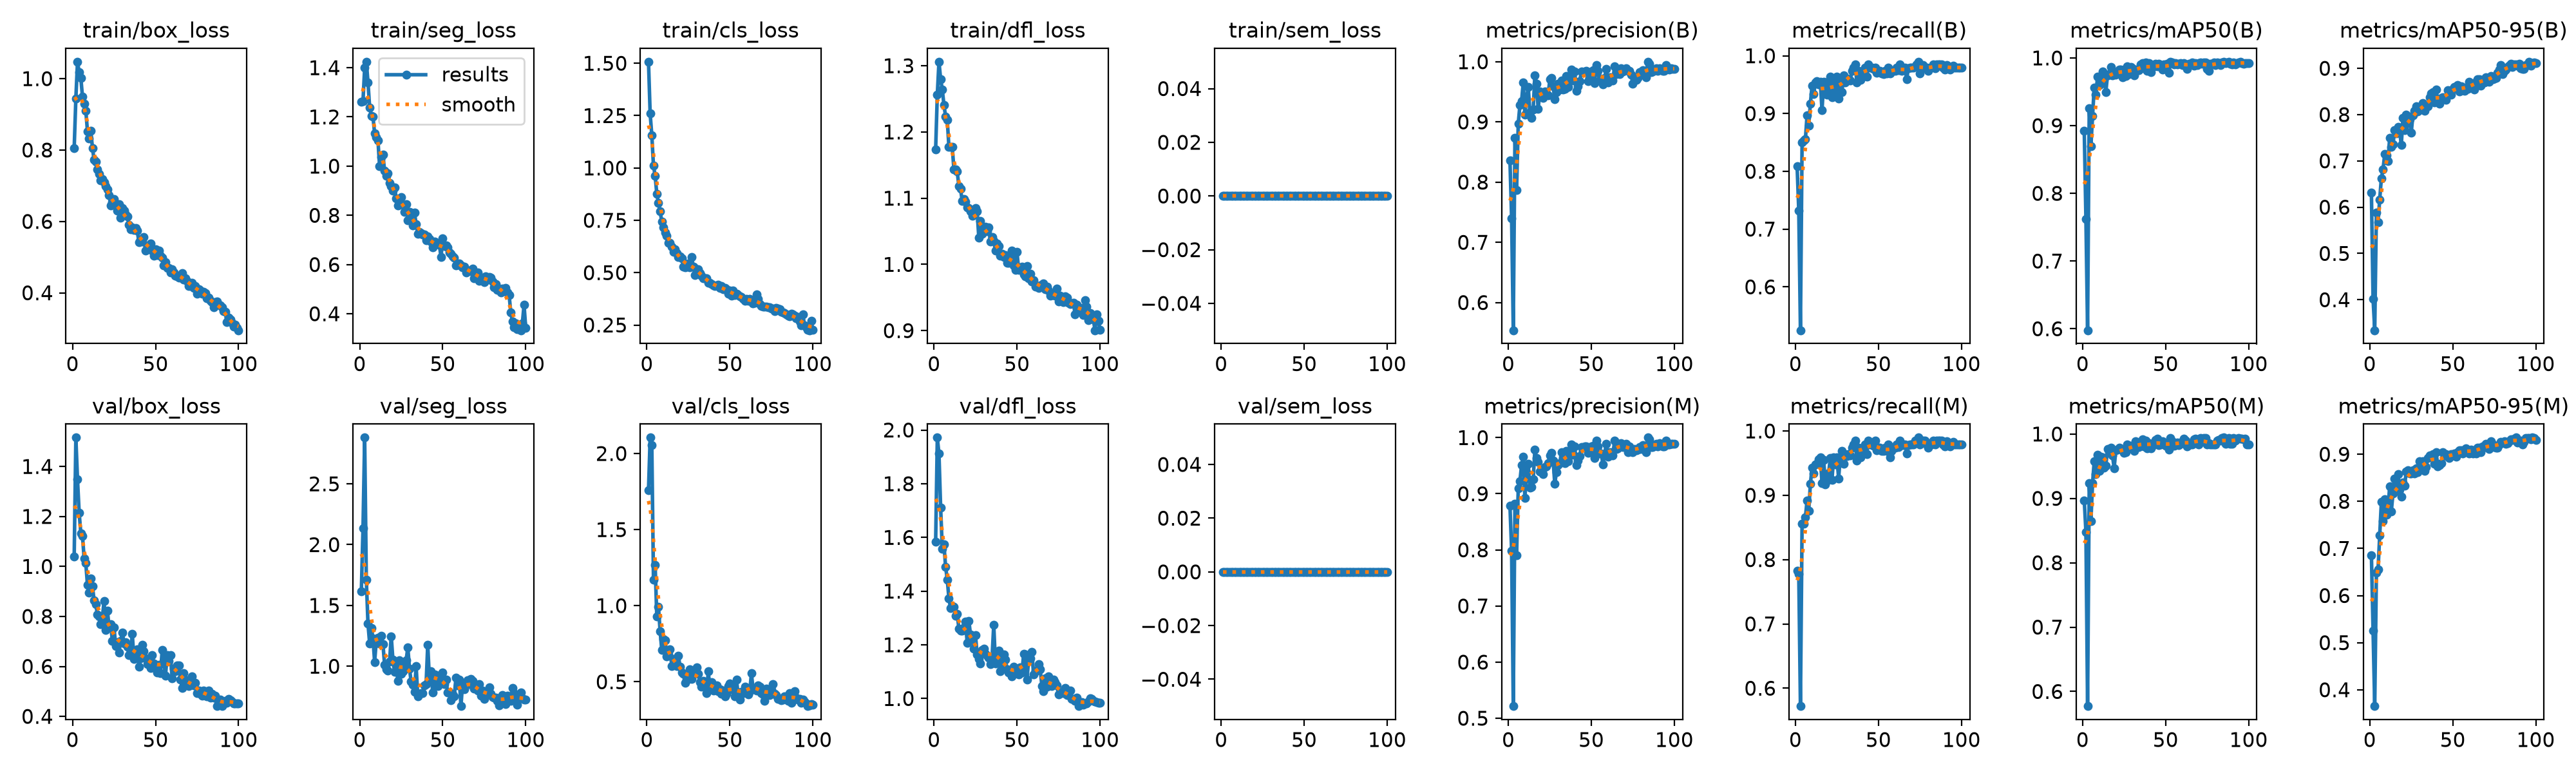

The table this chart was drawn from, first rows:
epoch, time, train/box_loss, train/seg_loss, train/cls_loss, train/dfl_loss, train/sem_loss, metrics/precision(B), metrics/recall(B), metrics/mAP50(B), metrics/mAP50-95(B), metrics/precision(M), metrics/recall(M), metrics/mAP50(M), metrics/mAP50-95(M), val/box_loss, val/seg_loss, val/cls_loss, val/dfl_loss, val/sem_loss, lr/pg0, lr/pg1, lr/pg2
1, 62, 0.8056, 1.262, 1.507, 1.174, 0, 0.8361, 0.8093, 0.8927, 0.631, 0.8785, 0.7827, 0.897, 0.686, 1.041, 1.618, 1.758, 1.583, 0, 0.0006609, 0.0006609, 0.0006609
2, 101.1, 0.9447, 1.265, 1.259, 1.257, 0, 0.74, 0.732, 0.7624, 0.4021, 0.7988, 0.7776, 0.848, 0.5258, 1.516, 2.132, 2.104, 1.972, 0, 0.001314, 0.001314, 0.001314
3, 140.9, 1.047, 1.399, 1.156, 1.306, 0, 0.554, 0.5249, 0.5978, 0.3341, 0.5216, 0.5722, 0.5773, 0.3653, 1.348, 2.88, 2.055, 1.911, 0, 0.001955, 0.001955, 0.001955
4, 179, 1.018, 1.424, 1.01, 1.28, 0, 0.8731, 0.8505, 0.9257, 0.5888, 0.882, 0.8557, 0.9232, 0.6488, 1.214, 1.71, 1.169, 1.711, 0, 0.001941, 0.001941, 0.001941
5, 217.7, 1.002, 1.341, 0.9634, 1.264, 0, 0.7863, 0.8537, 0.8694, 0.5676, 0.7909, 0.8557, 0.8649, 0.6548, 1.134, 1.348, 1.267, 1.558, 0, 0.001921, 0.001921, 0.001921
6, 255.3, 0.9489, 1.239, 0.8768, 1.241, 0, 0.8973, 0.8557, 0.9144, 0.6168, 0.9095, 0.866, 0.9235, 0.7276, 1.121, 1.189, 0.9284, 1.573, 0, 0.001901, 0.001901, 0.001901
7, 292.9, 0.9299, 1.205, 0.8321, 1.223, 0, 0.9277, 0.8969, 0.9564, 0.6627, 0.9224, 0.8918, 0.9575, 0.7988, 1.032, 1.315, 0.9942, 1.49, 0, 0.001881, 0.001881, 0.001881
8, 330.4, 0.9104, 1.201, 0.7921, 1.218, 0, 0.9343, 0.8792, 0.9458, 0.6818, 0.9509, 0.8763, 0.938, 0.7576, 1.013, 1.231, 0.8321, 1.443, 0, 0.001861, 0.001861, 0.001861
9, 367.5, 0.8523, 1.133, 0.7444, 1.177, 0, 0.9655, 0.9175, 0.9725, 0.7143, 0.9655, 0.9175, 0.9675, 0.8042, 0.9253, 1.035, 0.7077, 1.372, 0, 0.001842, 0.001842, 0.001842
10, 405, 0.8324, 1.118, 0.7156, 1.178, 0, 0.9123, 0.9485, 0.9597, 0.7121, 0.892, 0.9433, 0.9426, 0.7723, 0.8947, 1.209, 0.7801, 1.336, 0, 0.001822, 0.001822, 0.001822
11, 443.5, 0.8543, 1.105, 0.6926, 1.177, 0, 0.9379, 0.9335, 0.9616, 0.7003, 0.9379, 0.9335, 0.9646, 0.7841, 0.9526, 1.235, 0.7742, 1.343, 0, 0.001802, 0.001802, 0.001802
12, 484.4, 0.8056, 0.9994, 0.6761, 1.143, 0, 0.9585, 0.9535, 0.9803, 0.7492, 0.9534, 0.9483, 0.9639, 0.8318, 0.9202, 1.185, 0.6675, 1.342, 0, 0.001782, 0.001782, 0.001782
13, 521.7, 0.7719, 1.037, 0.6438, 1.143, 0, 0.916, 0.9555, 0.9711, 0.7306, 0.9109, 0.9489, 0.9479, 0.779, 0.8643, 1.249, 0.6804, 1.309, 0, 0.001762, 0.001762, 0.001762
14, 558.8, 0.767, 1.046, 0.6436, 1.14, 0, 0.9066, 0.951, 0.9499, 0.7358, 0.9115, 0.9561, 0.9507, 0.8174, 0.8483, 1.183, 0.7134, 1.316, 0, 0.001743, 0.001743, 0.001743
15, 596.5, 0.7465, 0.9816, 0.6238, 1.118, 0, 0.9205, 0.9549, 0.9741, 0.7661, 0.9254, 0.9591, 0.9765, 0.8482, 0.8077, 1.014, 0.6037, 1.259, 0, 0.001723, 0.001723, 0.001723
16, 633.9, 0.7324, 0.9613, 0.5981, 1.114, 0, 0.9777, 0.9054, 0.9765, 0.7594, 0.978, 0.9185, 0.9724, 0.8224, 0.7991, 0.9766, 0.65, 1.252, 0, 0.001703, 0.001703, 0.001703
17, 671.4, 0.7146, 0.97, 0.6113, 1.095, 0, 0.9636, 0.9554, 0.9865, 0.773, 0.9636, 0.9554, 0.9789, 0.8572, 0.7694, 0.9664, 0.612, 1.253, 0, 0.001683, 0.001683, 0.001683
18, 708.7, 0.7179, 0.9328, 0.5933, 1.098, 0, 0.9215, 0.9536, 0.9739, 0.764, 0.957, 0.9168, 0.9664, 0.8252, 0.7962, 1.037, 0.602, 1.265, 0, 0.001663, 0.001663, 0.001663
19, 748.1, 0.7097, 0.9192, 0.5754, 1.095, 0, 0.9503, 0.933, 0.9779, 0.7345, 0.9398, 0.9227, 0.947, 0.8103, 0.8627, 1.247, 0.672, 1.286, 0, 0.001644, 0.001644, 0.001644
20, 785.1, 0.6982, 0.9006, 0.5787, 1.086, 0, 0.948, 0.9397, 0.9755, 0.7923, 0.9428, 0.9345, 0.9749, 0.8397, 0.7456, 1.056, 0.5978, 1.207, 0, 0.001624, 0.001624, 0.001624
21, 822.6, 0.689, 0.9135, 0.5697, 1.085, 0, 0.9397, 0.9634, 0.9801, 0.7667, 0.9346, 0.9582, 0.9761, 0.8335, 0.824, 0.9518, 0.5623, 1.29, 0, 0.001604, 0.001604, 0.001604
22, 860.2, 0.6737, 0.8685, 0.5287, 1.08, 0, 0.9507, 0.9278, 0.9833, 0.7996, 0.9472, 0.9244, 0.9792, 0.8631, 0.7592, 1.006, 0.5509, 1.238, 0, 0.001584, 0.001584, 0.001584
23, 898.4, 0.645, 0.8404, 0.5245, 1.073, 0, 0.9476, 0.9588, 0.9826, 0.7821, 0.9486, 0.9588, 0.9762, 0.8659, 0.7694, 0.8801, 0.4941, 1.223, 0, 0.001564, 0.001564, 0.001564
24, 937.5, 0.6536, 0.8611, 0.5393, 1.077, 0, 0.944, 0.9381, 0.9713, 0.7896, 0.9544, 0.9485, 0.9757, 0.8589, 0.7006, 1.048, 0.5102, 1.186, 0, 0.001545, 0.001545, 0.001545
25, 975.6, 0.663, 0.8738, 0.5441, 1.085, 0, 0.9707, 0.9639, 0.9828, 0.7615, 0.9684, 0.9588, 0.9707, 0.8595, 0.7558, 0.936, 0.543, 1.236, 0, 0.001525, 0.001525, 0.001525
26, 1013, 0.646, 0.8438, 0.5263, 1.081, 0, 0.9729, 0.9264, 0.9736, 0.7989, 0.9729, 0.9264, 0.972, 0.8657, 0.68, 0.9603, 0.5805, 1.165, 0, 0.001505, 0.001505, 0.001505
27, 1053, 0.6302, 0.8129, 0.5761, 1.04, 0, 0.9592, 0.9588, 0.9872, 0.8083, 0.9592, 0.9588, 0.9835, 0.8591, 0.6968, 1.007, 0.5202, 1.148, 0, 0.001485, 0.001485, 0.001485
28, 1092, 0.6482, 0.8456, 0.528, 1.066, 0, 0.9381, 0.9375, 0.9766, 0.8184, 0.9176, 0.9691, 0.9772, 0.8696, 0.6564, 1.049, 0.5683, 1.13, 0, 0.001465, 0.001465, 0.001465
29, 1132, 0.6111, 0.7797, 0.4899, 1.046, 0, 0.9493, 0.966, 0.9869, 0.8075, 0.9388, 0.9489, 0.9817, 0.8615, 0.7013, 1.157, 0.5568, 1.181, 0, 0.001446, 0.001446, 0.001446
30, 1171, 0.6379, 0.8151, 0.5177, 1.056, 0, 0.9635, 0.9534, 0.985, 0.8143, 0.9509, 0.9639, 0.9788, 0.8858, 0.736, 0.9789, 0.5943, 1.185, 0, 0.001426, 0.001426, 0.001426
31, 1210, 0.6296, 0.8119, 0.5151, 1.056, 0, 0.9539, 0.9608, 0.9739, 0.8104, 0.9539, 0.9608, 0.9739, 0.8693, 0.6927, 0.875, 0.5542, 1.167, 0, 0.001406, 0.001406, 0.001406
32, 1250, 0.6202, 0.7581, 0.4964, 1.05, 0, 0.9688, 0.9592, 0.9828, 0.8248, 0.974, 0.9641, 0.9887, 0.8851, 0.6959, 0.8499, 0.4977, 1.16, 0, 0.001386, 0.001386, 0.001386
33, 1289, 0.6132, 0.8106, 0.4843, 1.056, 0, 0.9538, 0.957, 0.9815, 0.8075, 0.9589, 0.9622, 0.9818, 0.8653, 0.6797, 0.7877, 0.4682, 1.153, 0, 0.001366, 0.001366, 0.001366
34, 1328, 0.5901, 0.7646, 0.4721, 1.034, 0, 0.9545, 0.9737, 0.982, 0.8188, 0.9545, 0.9737, 0.98, 0.8731, 0.6449, 1.001, 0.5069, 1.128, 0, 0.001347, 0.001347, 0.001347
35, 1367, 0.5776, 0.7252, 0.4744, 1.041, 0, 0.976, 0.9794, 0.9905, 0.8184, 0.976, 0.9794, 0.986, 0.8914, 0.6595, 0.7538, 0.4697, 1.155, 0, 0.001327, 0.001327, 0.001327
36, 1406, 0.5837, 0.7319, 0.4723, 1.035, 0, 0.9578, 0.9845, 0.9921, 0.837, 0.9578, 0.9845, 0.9919, 0.8971, 0.7293, 0.7722, 0.4248, 1.276, 0, 0.001307, 0.001307, 0.001307
37, 1445, 0.5768, 0.7281, 0.4526, 1.021, 0, 0.9718, 0.9536, 0.9843, 0.8455, 0.9718, 0.9536, 0.9806, 0.8953, 0.6289, 0.7779, 0.5681, 1.131, 0, 0.001287, 0.001287, 0.001287
38, 1484, 0.5817, 0.7225, 0.4527, 1.031, 0, 0.9875, 0.9742, 0.993, 0.849, 0.9875, 0.9742, 0.9899, 0.8998, 0.6595, 0.7799, 0.4607, 1.157, 0, 0.001267, 0.001267, 0.001267
39, 1523, 0.5735, 0.7225, 0.4443, 1.027, 0, 0.9689, 0.9588, 0.9809, 0.8269, 0.9689, 0.9588, 0.9773, 0.8794, 0.6681, 0.8444, 0.4983, 1.18, 0, 0.001248, 0.001248, 0.001248
40, 1562, 0.5412, 0.6987, 0.4392, 1.013, 0, 0.9843, 0.9696, 0.9925, 0.8534, 0.9843, 0.9696, 0.9858, 0.9048, 0.5994, 0.8532, 0.443, 1.1, 0, 0.001228, 0.001228, 0.001228
41, 1600, 0.5491, 0.7145, 0.4357, 1.016, 0, 0.9515, 0.9742, 0.9787, 0.8296, 0.9515, 0.9742, 0.9775, 0.8738, 0.6311, 1.177, 0.4511, 1.114, 0, 0.001208, 0.001208, 0.001208
42, 1639, 0.544, 0.7038, 0.4383, 1.011, 0, 0.9592, 0.9794, 0.9883, 0.8239, 0.9592, 0.9794, 0.982, 0.8776, 0.6862, 0.891, 0.4781, 1.165, 0, 0.001188, 0.001188, 0.001188
43, 1679, 0.5558, 0.6921, 0.4417, 1.014, 0, 0.9673, 0.9639, 0.9872, 0.8357, 0.9673, 0.9639, 0.9865, 0.8809, 0.6608, 0.9581, 0.4364, 1.145, 0, 0.001168, 0.001168, 0.001168
44, 1717, 0.519, 0.6699, 0.4263, 1.002, 0, 0.9835, 0.9845, 0.9911, 0.8378, 0.9835, 0.9845, 0.9911, 0.9038, 0.6319, 0.782, 0.4503, 1.11, 0, 0.001149, 0.001149, 0.001149
45, 1756, 0.5287, 0.6936, 0.436, 1.002, 0, 0.9823, 0.9794, 0.9878, 0.8343, 0.9823, 0.9794, 0.9931, 0.8971, 0.6096, 0.9336, 0.4197, 1.097, 0, 0.001129, 0.001129, 0.001129
46, 1794, 0.5309, 0.6851, 0.4215, 1.011, 0, 0.9842, 0.9794, 0.9912, 0.8324, 0.9842, 0.9794, 0.9826, 0.9003, 0.6086, 0.9265, 0.4431, 1.097, 0, 0.001109, 0.001109, 0.001109
47, 1833, 0.5375, 0.6844, 0.4271, 1.021, 0, 0.9844, 0.9775, 0.9886, 0.8526, 0.9844, 0.9775, 0.9839, 0.8953, 0.5929, 0.839, 0.4043, 1.082, 0, 0.001089, 0.001089, 0.001089
48, 1871, 0.518, 0.6799, 0.4206, 0.9988, 0, 0.9678, 0.9794, 0.9833, 0.8517, 0.9729, 0.9845, 0.9888, 0.8915, 0.6452, 0.9203, 0.4201, 1.119, 0, 0.001069, 0.001069, 0.001069
49, 1910, 0.5044, 0.6303, 0.3985, 0.9917, 0, 0.9741, 0.9704, 0.9906, 0.8436, 0.9741, 0.9704, 0.9837, 0.9, 0.6114, 0.9002, 0.4723, 1.095, 0, 0.00105, 0.00105, 0.00105
50, 1948, 0.5211, 0.7063, 0.4132, 1.019, 0, 0.9841, 0.9742, 0.9852, 0.855, 0.9841, 0.9742, 0.9818, 0.8972, 0.6058, 0.9462, 0.4878, 1.109, 0, 0.00103, 0.00103, 0.00103
51, 1986, 0.505, 0.6742, 0.3912, 0.9916, 0, 0.9858, 0.9742, 0.9913, 0.8593, 0.9858, 0.9742, 0.9838, 0.9012, 0.5748, 0.8518, 0.4488, 1.088, 0, 0.00101, 0.00101, 0.00101
52, 2025, 0.5175, 0.6788, 0.4141, 0.9922, 0, 0.964, 0.9691, 0.9784, 0.8585, 0.964, 0.9691, 0.9754, 0.8953, 0.6052, 0.8924, 0.4755, 1.116, 0, 0.0009902, 0.0009902, 0.0009902
53, 2063, 0.5039, 0.6692, 0.3917, 0.9962, 0, 0.9947, 0.9687, 0.9939, 0.8633, 0.9947, 0.9687, 0.9939, 0.9042, 0.5735, 0.7819, 0.4033, 1.096, 0, 0.0009704, 0.0009704, 0.0009704
54, 2102, 0.498, 0.649, 0.4001, 0.9852, 0, 0.9847, 0.9742, 0.9934, 0.8494, 0.9847, 0.9742, 0.9885, 0.909, 0.6645, 0.7848, 0.5135, 1.166, 0, 0.0009506, 0.0009506, 0.0009506
55, 2141, 0.4763, 0.6432, 0.3918, 0.9819, 0, 0.9683, 0.9691, 0.9907, 0.8612, 0.9722, 0.9691, 0.9822, 0.908, 0.618, 0.718, 0.4145, 1.165, 0, 0.0009308, 0.0009308, 0.0009308
56, 2179, 0.4855, 0.6335, 0.3858, 0.9972, 0, 0.9722, 0.9794, 0.9924, 0.8521, 0.9722, 0.9794, 0.983, 0.9014, 0.5631, 0.7674, 0.3837, 1.071, 0, 0.000911, 0.000911, 0.000911
57, 2218, 0.4699, 0.6286, 0.3852, 0.979, 0, 0.9627, 0.9691, 0.9906, 0.8518, 0.9525, 0.9588, 0.9864, 0.9055, 0.6463, 0.7536, 0.4332, 1.144, 0, 0.0008912, 0.0008912, 0.0008912
58, 2256, 0.4701, 0.5974, 0.376, 0.9855, 0, 0.9728, 0.9742, 0.9918, 0.8588, 0.9702, 0.9691, 0.9824, 0.9118, 0.6218, 0.9077, 0.4269, 1.15, 0, 0.0008714, 0.0008714, 0.0008714
59, 2295, 0.4571, 0.5996, 0.3641, 0.9738, 0, 0.9885, 0.9742, 0.9922, 0.8556, 0.9885, 0.9742, 0.9842, 0.9086, 0.6459, 0.8446, 0.4664, 1.172, 0, 0.0008516, 0.0008516, 0.0008516
60, 2334, 0.4662, 0.6038, 0.3756, 0.9759, 0, 0.9656, 0.9742, 0.9892, 0.8713, 0.9656, 0.9742, 0.9892, 0.9021, 0.5522, 0.8922, 0.4482, 1.089, 0, 0.0008318, 0.0008318, 0.0008318
... 40 more rows
